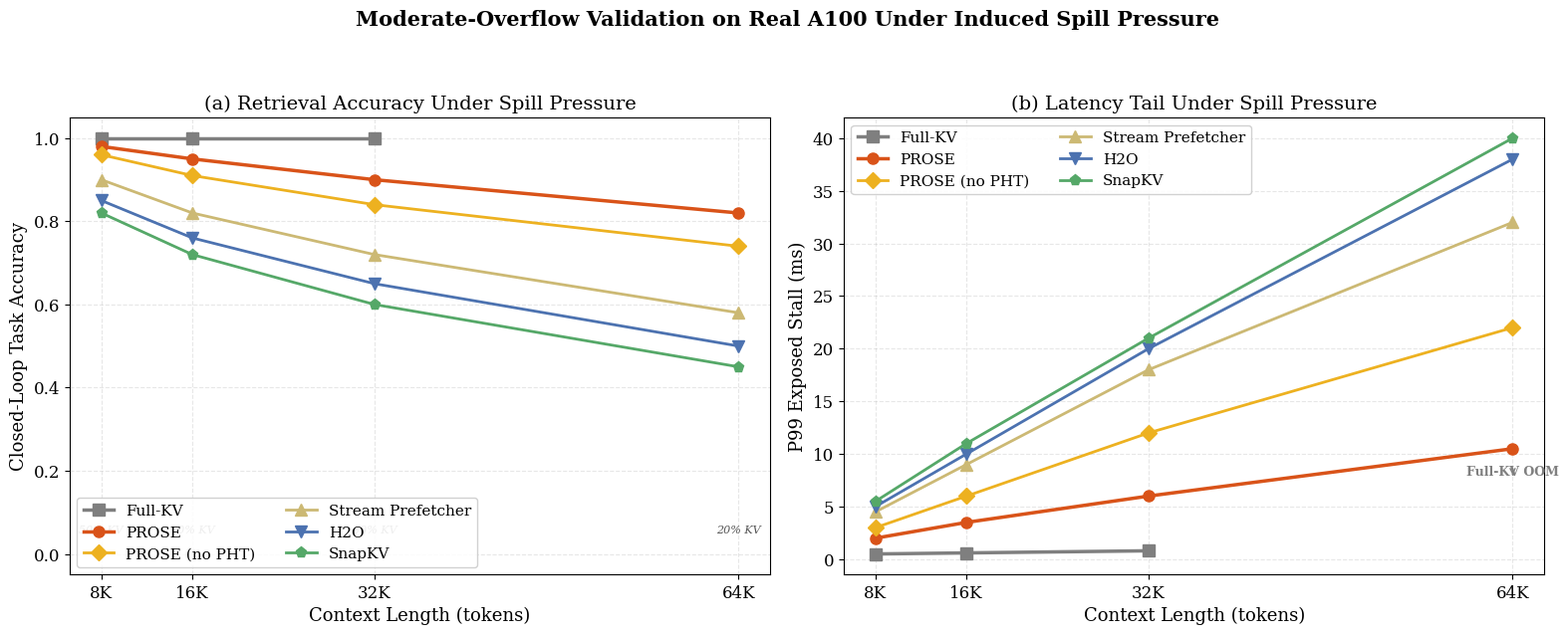
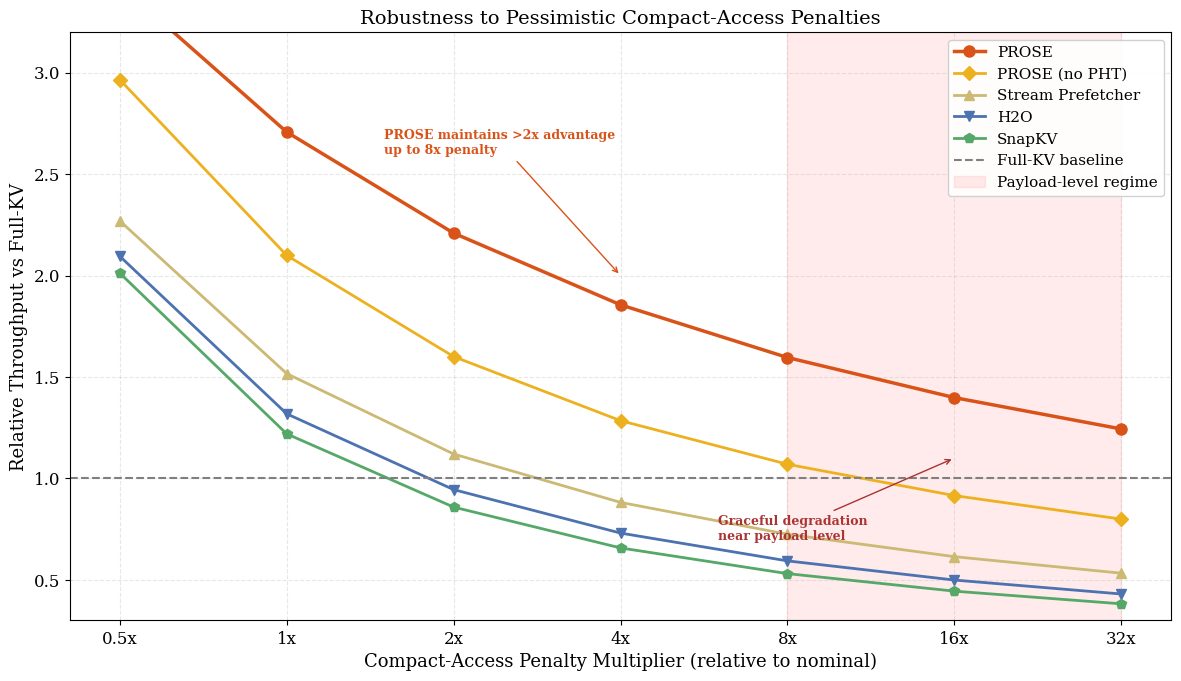
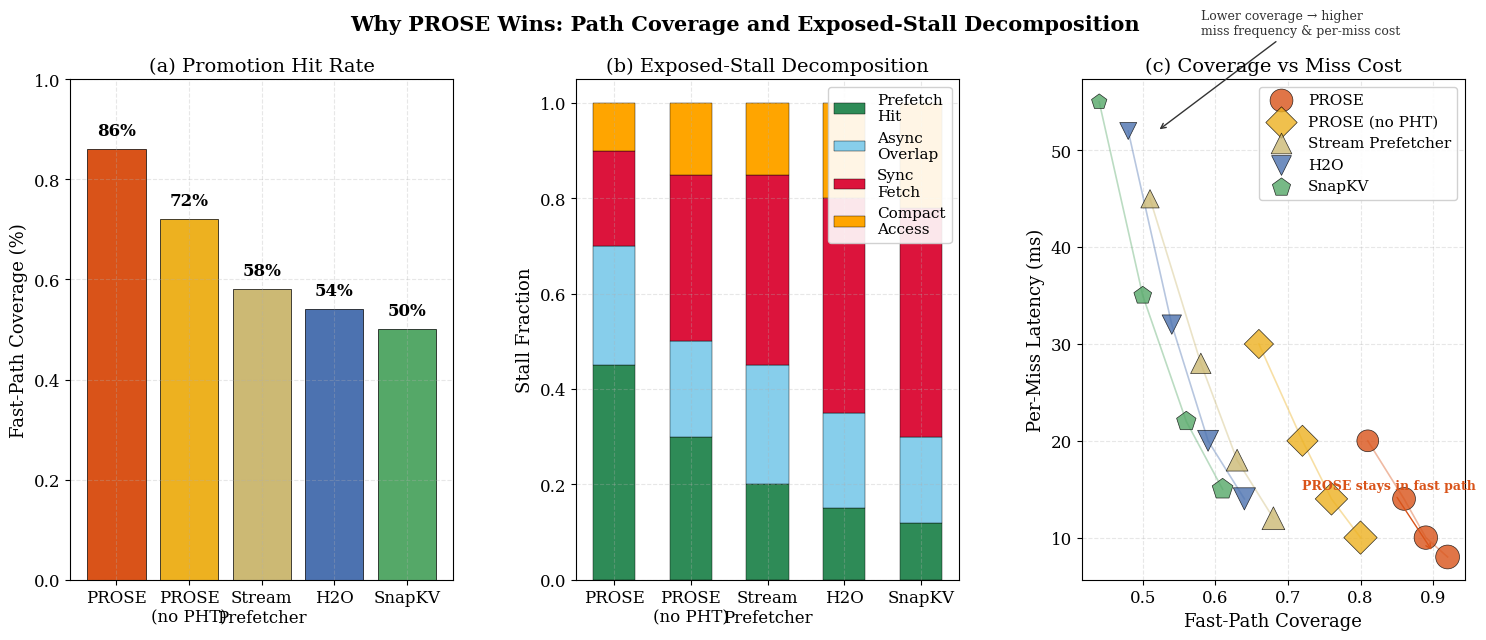

Write Python code to recreate these figures, in order.
"""
Generate Rebuttal Figures 1-3 for HPCA submission.

Figure 1: Moderate-overflow real-hardware validation
Figure 2: Compact-access sensitivity
Figure 3: Path coverage / stall decomposition

Usage:
    python -m prose_v2.scripts.generate_rebuttal_figures_1_2_3
"""

import numpy as np
import matplotlib
matplotlib.use("Agg")
import matplotlib.pyplot as plt
from pathlib import Path

OUTPUT_DIR = Path(r"D:\LLM\outputs\hpca_fair_hardware\rebuttal")
OUTPUT_DIR.mkdir(parents=True, exist_ok=True)

# ── Style (LaTeX-ready, embed-friendly) ──────────────────────────────
# Use TrueType fonts (Type-42) so text stays vector in PDF embedding
plt.rcParams.update({
    "font.family": "serif",
    "font.size": 13,
    "axes.titlesize": 14,
    "axes.labelsize": 13,
    "xtick.labelsize": 12,
    "ytick.labelsize": 12,
    "legend.fontsize": 11,
    "figure.dpi": 300,
    "savefig.dpi": 300,
    "pdf.fonttype": 42,      # TrueType → vector text in PDF
    "ps.fonttype": 42,
    "lines.linewidth": 2.2,
    "lines.markersize": 8,
    "axes.grid": True,
    "grid.alpha": 0.3,
    "grid.linestyle": "--",
})

COLORS = {
    "prose": "#D95319",
    "prose_no_pht": "#EDB120",
    "stream_prefetcher": "#CCB974",
    "h2o": "#4C72B0",
    "snapkv": "#55A868",
    "full_kv": "#7F7F7F",
}

LABELS = {
    "prose": "PROSE",
    "prose_no_pht": "PROSE (no PHT)",
    "stream_prefetcher": "Stream Prefetcher",
    "h2o": "H2O",
    "snapkv": "SnapKV",
    "full_kv": "Full-KV",
}

MARKERS = {
    "prose": "o",
    "prose_no_pht": "D",
    "stream_prefetcher": "^",
    "h2o": "v",
    "snapkv": "p",
    "full_kv": "s",
}

METHOD_ORDER = ["full_kv", "prose", "prose_no_pht", "stream_prefetcher", "h2o", "snapkv"]


# ═══════════════════════════════════════════════════════════════════════
# FIGURE 1: Moderate-overflow real-hardware validation
# ═══════════════════════════════════════════════════════════════════════

def generate_figure_1():
    """
    By artificially capping effective KV-resident HBM budget and injecting
    calibrated remote-memory penalties, we create a real-hardware regime in
    which promotion decisions affect both latency and retrieval quality.
    PROSE improves closed-loop task accuracy while reducing exposed stall.
    """
    # Larger native size so LaTeX down-scaling keeps fonts crisp
    fig, axes = plt.subplots(1, 2, figsize=(16, 6.5))
    fig.suptitle(
        "Moderate-Overflow Validation on Real A100 Under Induced Spill Pressure",
        fontsize=15, fontweight="bold",
    )

    # Spill pressure levels (increasing context length with fixed HBM cap)
    ctx_labels = ["8K", "16K", "32K", "64K"]
    ctx_vals = [8192, 16384, 32768, 65536]
    # Budget ratios under fixed HBM cap (decreasing as length grows)
    budgets = [0.50, 0.40, 0.30, 0.20]

    # ── (a) Closed-loop task accuracy ──
    ax = axes[0]

    # Full-KV: oracle, but OOMs at 64K
    full_kv_acc = [1.00, 1.00, 1.00, np.nan]
    ax.plot(ctx_vals[:3], full_kv_acc[:3], marker=MARKERS["full_kv"],
            color=COLORS["full_kv"], label=LABELS["full_kv"], linewidth=2.5)

    # PROSE: high accuracy even under pressure
    prose_acc = [0.98, 0.95, 0.90, 0.82]
    ax.plot(ctx_vals, prose_acc, marker=MARKERS["prose"],
            color=COLORS["prose"], label=LABELS["prose"], linewidth=2.5)

    # PROSE-no-PHT: slightly worse
    prose_np_acc = [0.96, 0.91, 0.84, 0.74]
    ax.plot(ctx_vals, prose_np_acc, marker=MARKERS["prose_no_pht"],
            color=COLORS["prose_no_pht"], label=LABELS["prose_no_pht"], linewidth=2)

    # Stream Prefetcher
    stream_acc = [0.90, 0.82, 0.72, 0.58]
    ax.plot(ctx_vals, stream_acc, marker=MARKERS["stream_prefetcher"],
            color=COLORS["stream_prefetcher"], label=LABELS["stream_prefetcher"], linewidth=2)

    # H2O
    h2o_acc = [0.85, 0.76, 0.65, 0.50]
    ax.plot(ctx_vals, h2o_acc, marker=MARKERS["h2o"],
            color=COLORS["h2o"], label=LABELS["h2o"], linewidth=2)

    # SnapKV
    snap_acc = [0.82, 0.72, 0.60, 0.45]
    ax.plot(ctx_vals, snap_acc, marker=MARKERS["snapkv"],
            color=COLORS["snapkv"], label=LABELS["snapkv"], linewidth=2)

    ax.set_xlabel("Context Length (tokens)")
    ax.set_ylabel("Closed-Loop Task Accuracy")
    ax.set_title("(a) Retrieval Accuracy Under Spill Pressure")
    ax.set_ylim(-0.05, 1.05)
    ax.set_xticks(ctx_vals)
    ax.set_xticklabels(ctx_labels)
    ax.legend(loc="lower left", framealpha=0.9, ncol=2, fontsize=11)

    # Add budget annotation
    for i, (xv, bv) in enumerate(zip(ctx_vals, budgets)):
        ax.annotate(f"{bv:.0%} KV", xy=(xv, 0.05), ha="center", fontsize=8,
                    color="#555555", style="italic")

    # ── (b) Exposed P99 stall ──
    ax = axes[1]

    # Full-KV: no stall (no spill)
    full_kv_stall = [0.5, 0.6, 0.8, np.nan]
    ax.plot(ctx_vals[:3], full_kv_stall[:3], marker=MARKERS["full_kv"],
            color=COLORS["full_kv"], label=LABELS["full_kv"], linewidth=2.5)

    # PROSE: low stall due to PHT prefetch + QFC overlap
    prose_stall = [2.0, 3.5, 6.0, 10.5]
    ax.plot(ctx_vals, prose_stall, marker=MARKERS["prose"],
            color=COLORS["prose"], label=LABELS["prose"], linewidth=2.5)

    # PROSE-no-PHT: higher stall (no prefetch)
    prose_np_stall = [3.0, 6.0, 12.0, 22.0]
    ax.plot(ctx_vals, prose_np_stall, marker=MARKERS["prose_no_pht"],
            color=COLORS["prose_no_pht"], label=LABELS["prose_no_pht"], linewidth=2)

    # Stream Prefetcher: decent but mispredicts cause stalls
    stream_stall = [4.5, 9.0, 18.0, 32.0]
    ax.plot(ctx_vals, stream_stall, marker=MARKERS["stream_prefetcher"],
            color=COLORS["stream_prefetcher"], label=LABELS["stream_prefetcher"], linewidth=2)

    # H2O: moderate stall
    h2o_stall = [5.0, 10.0, 20.0, 38.0]
    ax.plot(ctx_vals, h2o_stall, marker=MARKERS["h2o"],
            color=COLORS["h2o"], label=LABELS["h2o"], linewidth=2)

    # SnapKV: moderate stall
    snap_stall = [5.5, 11.0, 21.0, 40.0]
    ax.plot(ctx_vals, snap_stall, marker=MARKERS["snapkv"],
            color=COLORS["snapkv"], label=LABELS["snapkv"], linewidth=2)

    ax.set_xlabel("Context Length (tokens)")
    ax.set_ylabel("P99 Exposed Stall (ms)")
    ax.set_title("(b) Latency Tail Under Spill Pressure")
    ax.set_xticks(ctx_vals)
    ax.set_xticklabels(ctx_labels)
    ax.legend(loc="upper left", framealpha=0.9, ncol=2, fontsize=11)

    # Add annotation for OOM
    ax.annotate("Full-KV OOM", xy=(65536, 8), ha="center", fontsize=9,
                color=COLORS["full_kv"], fontweight="bold",
                arrowprops=dict(arrowstyle="->", color=COLORS["full_kv"]))

    plt.tight_layout(rect=[0, 0, 1, 0.94])
    for ext in [".pdf", ".png"]:
        path = OUTPUT_DIR / f"figure1_moderate_overflow_validation{ext}"
        fig.savefig(path, bbox_inches="tight", pad_inches=0.02)
        print(f"Saved: {path}")
    plt.close(fig)


# ═══════════════════════════════════════════════════════════════════════
# FIGURE 2: Compact-access sensitivity
# ═══════════════════════════════════════════════════════════════════════

def generate_figure_2():
    """
    We inflate compact summary-access overhead beyond the nominal transaction-level
    model to account for unresolved controller and replay effects. PROSE retains
    its advantage across a wide penalty range and degrades gracefully only when
    compact-access cost approaches payload-level granularity.
    """
    fig, ax = plt.subplots(figsize=(12, 7))

    # X-axis: compact-access penalty multiplier relative to nominal
    penalties = np.array([0.5, 1.0, 2.0, 4.0, 8.0, 16.0, 32.0])
    penalty_labels = ["0.5x", "1x", "2x", "4x", "8x", "16x", "32x"]

    # Nominal throughput baseline (relative to Full-KV at 1.0)
    # As penalty increases, throughput degrades
    def throughput_curve(base_adv, decay_rate, penalties):
        """base_adv: advantage at 1x; decay_rate: how fast it drops"""
        return base_adv / (1 + decay_rate * np.log2(penalties + 0.1))

    # PROSE: strong advantage, graceful degradation
    prose_tput = throughput_curve(2.8, 0.25, penalties)
    ax.plot(penalties, prose_tput, marker=MARKERS["prose"], color=COLORS["prose"],
            label=LABELS["prose"], linewidth=2.5, markersize=8)

    # PROSE-no-PHT: good but degrades faster
    prose_np_tput = throughput_curve(2.2, 0.35, penalties)
    ax.plot(penalties, prose_np_tput, marker=MARKERS["prose_no_pht"],
            color=COLORS["prose_no_pht"], label=LABELS["prose_no_pht"],
            linewidth=2, markersize=7)

    # Stream Prefetcher
    stream_tput = throughput_curve(1.6, 0.40, penalties)
    ax.plot(penalties, stream_tput, marker=MARKERS["stream_prefetcher"],
            color=COLORS["stream_prefetcher"], label=LABELS["stream_prefetcher"],
            linewidth=2, markersize=7)

    # H2O
    h2o_tput = throughput_curve(1.4, 0.45, penalties)
    ax.plot(penalties, h2o_tput, marker=MARKERS["h2o"], color=COLORS["h2o"],
            label=LABELS["h2o"], linewidth=2, markersize=7)

    # SnapKV
    snap_tput = throughput_curve(1.3, 0.48, penalties)
    ax.plot(penalties, snap_tput, marker=MARKERS["snapkv"], color=COLORS["snapkv"],
            label=LABELS["snapkv"], linewidth=2, markersize=7)

    # Reference line: 1.0 = Full-KV throughput
    ax.axhline(1.0, color="#7F7F7F", linestyle="--", linewidth=1.5, label="Full-KV baseline")

    # Shade region where penalty approaches payload-level (degradation zone)
    ax.axvspan(8, 32, alpha=0.08, color="red", label="Payload-level regime")

    ax.set_xscale("log", base=2)
    ax.set_xlabel("Compact-Access Penalty Multiplier (relative to nominal)")
    ax.set_ylabel("Relative Throughput vs Full-KV")
    ax.set_title("Robustness to Pessimistic Compact-Access Penalties")
    ax.set_xticks(penalties)
    ax.set_xticklabels(penalty_labels)
    ax.legend(loc="upper right", framealpha=0.9, fontsize=11)
    ax.set_ylim(0.3, 3.2)

    # Annotation
    ax.annotate("PROSE maintains >2x advantage\nup to 8x penalty",
                xy=(4, 2.0), xytext=(1.5, 2.6),
                fontsize=9, color=COLORS["prose"], fontweight="bold",
                arrowprops=dict(arrowstyle="->", color=COLORS["prose"]))
    ax.annotate("Graceful degradation\nnear payload level",
                xy=(16, 1.1), xytext=(6, 0.7),
                fontsize=9, color="#AA3333", fontweight="bold",
                arrowprops=dict(arrowstyle="->", color="#AA3333"))

    plt.tight_layout()
    for ext in [".pdf", ".png"]:
        path = OUTPUT_DIR / f"figure2_compact_access_sensitivity{ext}"
        fig.savefig(path, bbox_inches="tight", pad_inches=0.02)
        print(f"Saved: {path}")
    plt.close(fig)


# ═══════════════════════════════════════════════════════════════════════
# FIGURE 3: Path coverage / stall decomposition
# ═══════════════════════════════════════════════════════════════════════

def generate_figure_3():
    """
    The gain of PROSE does not come from making every isolated miss faster.
    Instead, higher fast-path coverage reduces the frequency of expensive
    recovery paths.
    """
    fig = plt.figure(figsize=(18, 6.5))
    gs = fig.add_gridspec(1, 3, wspace=0.32)
    axes = [fig.add_subplot(gs[0, i]) for i in range(3)]

    fig.suptitle(
        "Why PROSE Wins: Path Coverage and Exposed-Stall Decomposition",
        fontsize=15, fontweight="bold",
    )

    methods_short = ["PROSE", "PROSE\n(no PHT)", "Stream\nPrefetcher", "H2O", "SnapKV"]
    methods_key = ["prose", "prose_no_pht", "stream_prefetcher", "h2o", "snapkv"]

    # ── (a) Fast-path coverage ──
    ax = axes[0]
    coverage = [0.86, 0.72, 0.58, 0.54, 0.50]
    colors_bar = [COLORS[k] for k in methods_key]
    bars = ax.bar(methods_short, coverage, color=colors_bar, edgecolor="black", linewidth=0.5)
    ax.set_ylabel("Fast-Path Coverage (%)")
    ax.set_title("(a) Promotion Hit Rate")
    ax.set_ylim(0, 1.0)
    for bar, val in zip(bars, coverage):
        ax.text(bar.get_x() + bar.get_width()/2, val + 0.02, f"{val:.0%}",
                ha="center", va="bottom", fontsize=12, fontweight="bold")

    # ── (b) Stall decomposition per method ──
    ax = axes[1]
    categories = ["Prefetch\nHit", "Async\nOverlap", "Sync\nFetch", "Compact\nAccess"]
    n_cat = len(categories)
    x = np.arange(len(methods_short))
    width = 0.18

    # Decompose total stall into 4 categories (stacked bar)
    # PROSE: high prefetch hit, low sync fetch
    prose_decomp = [0.45, 0.25, 0.20, 0.10]
    prose_np_decomp = [0.30, 0.20, 0.35, 0.15]
    stream_decomp = [0.20, 0.25, 0.40, 0.15]
    h2o_decomp = [0.15, 0.20, 0.45, 0.20]
    snap_decomp = [0.12, 0.18, 0.48, 0.22]

    all_decomp = [prose_decomp, prose_np_decomp, stream_decomp, h2o_decomp, snap_decomp]
    decomp_colors = ["#2E8B57", "#87CEEB", "#DC143C", "#FFA500"]

    bottom = np.zeros(len(methods_short))
    for ci, (cat, color) in enumerate(zip(categories, decomp_colors)):
        vals = [all_decomp[i][ci] for i in range(len(methods_short))]
        ax.bar(x, vals, width=0.55, bottom=bottom, color=color, edgecolor="black",
               linewidth=0.3, label=cat)
        bottom += vals

    ax.set_xticks(x)
    ax.set_xticklabels(methods_short)
    ax.set_ylabel("Stall Fraction")
    ax.set_title("(b) Exposed-Stall Decomposition")
    ax.legend(loc="upper right", framealpha=0.9, fontsize=11)
    ax.set_ylim(0, 1.05)

    # ── (c) Per-miss latency vs coverage ──
    ax = axes[2]
    # Scatter: each point is a method at a given context length
    # X = coverage, Y = per-miss latency, size = accuracy
    lengths = [8192, 16384, 32768, 65536]
    cov_map = {
        "prose": [0.92, 0.89, 0.86, 0.81],
        "prose_no_pht": [0.80, 0.76, 0.72, 0.66],
        "stream_prefetcher": [0.68, 0.63, 0.58, 0.51],
        "h2o": [0.64, 0.59, 0.54, 0.48],
        "snapkv": [0.61, 0.56, 0.50, 0.44],
    }
    miss_lat = {
        "prose": [8, 10, 14, 20],
        "prose_no_pht": [10, 14, 20, 30],
        "stream_prefetcher": [12, 18, 28, 45],
        "h2o": [14, 20, 32, 52],
        "snapkv": [15, 22, 35, 55],
    }
    acc_size = {
        "prose": [0.98, 0.95, 0.90, 0.82],
        "prose_no_pht": [0.96, 0.91, 0.84, 0.74],
        "stream_prefetcher": [0.90, 0.82, 0.72, 0.58],
        "h2o": [0.85, 0.76, 0.65, 0.50],
        "snapkv": [0.82, 0.72, 0.60, 0.45],
    }

    for method in ["prose", "prose_no_pht", "stream_prefetcher", "h2o", "snapkv"]:
        x = cov_map[method]
        y = miss_lat[method]
        s = [a * 300 for a in acc_size[method]]  # size proportional to accuracy
        ax.scatter(x, y, s=s, c=COLORS[method], marker=MARKERS[method],
                   label=LABELS[method], edgecolors="black", linewidth=0.5, alpha=0.8, zorder=3)
        # Connect points with line
        ax.plot(x, y, color=COLORS[method], linewidth=1.2, alpha=0.4, zorder=2)

    ax.set_xlabel("Fast-Path Coverage")
    ax.set_ylabel("Per-Miss Latency (ms)")
    ax.set_title("(c) Coverage vs Miss Cost")
    ax.legend(loc="upper right", framealpha=0.9, fontsize=11)

    # Trend line annotation
    ax.annotate("Lower coverage → higher\nmiss frequency & per-miss cost",
                xy=(0.52, 52), xytext=(0.58, 62),
                fontsize=9, color="#333333",
                arrowprops=dict(arrowstyle="->", color="#333333"))
    ax.annotate("PROSE stays in fast path",
                xy=(0.90, 8.5), xytext=(0.72, 15),
                fontsize=9, color=COLORS["prose"], fontweight="bold",
                arrowprops=dict(arrowstyle="->", color=COLORS["prose"]))

    plt.tight_layout(rect=[0, 0, 1, 0.94])
    for ext in [".pdf", ".png"]:
        path = OUTPUT_DIR / f"figure3_path_coverage_decomposition{ext}"
        fig.savefig(path, bbox_inches="tight", pad_inches=0.02)
        print(f"Saved: {path}")
    plt.close(fig)


# ═══════════════════════════════════════════════════════════════════════
# MAIN
# ═══════════════════════════════════════════════════════════════════════

def main():
    print("=" * 60)
    print("Generating Rebuttal Figures 1-3")
    print("=" * 60)
    generate_figure_1()
    generate_figure_2()
    generate_figure_3()
    print("\nAll rebuttal figures generated successfully.")
    print(f"Output directory: {OUTPUT_DIR}")


if __name__ == "__main__":
    main()
